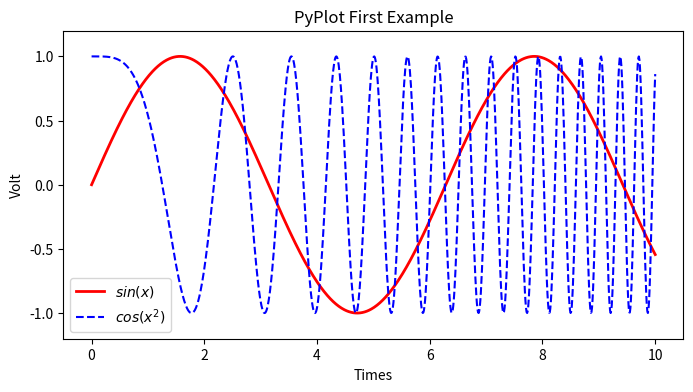

Recreate this plot in Python.
# -*- coding: utf-8 -*-
import numpy as np
import matplotlib.pyplot as plt

x = np.linspace(0,10,1000)
y = np.sin(x)
z = np.cos(x**2)

plt.figure(figsize=(8,4))
plt.plot(x,y, label = '$sin(x)$',color = 'red',linewidth = 2)
plt.plot(x,z,'b--',label ='$cos(x^2)$')
plt.xlabel('Times')
plt.ylabel('Volt')
plt.title('PyPlot First Example')
plt.ylim(-1.2,1.2)
plt.legend()
plt.show()